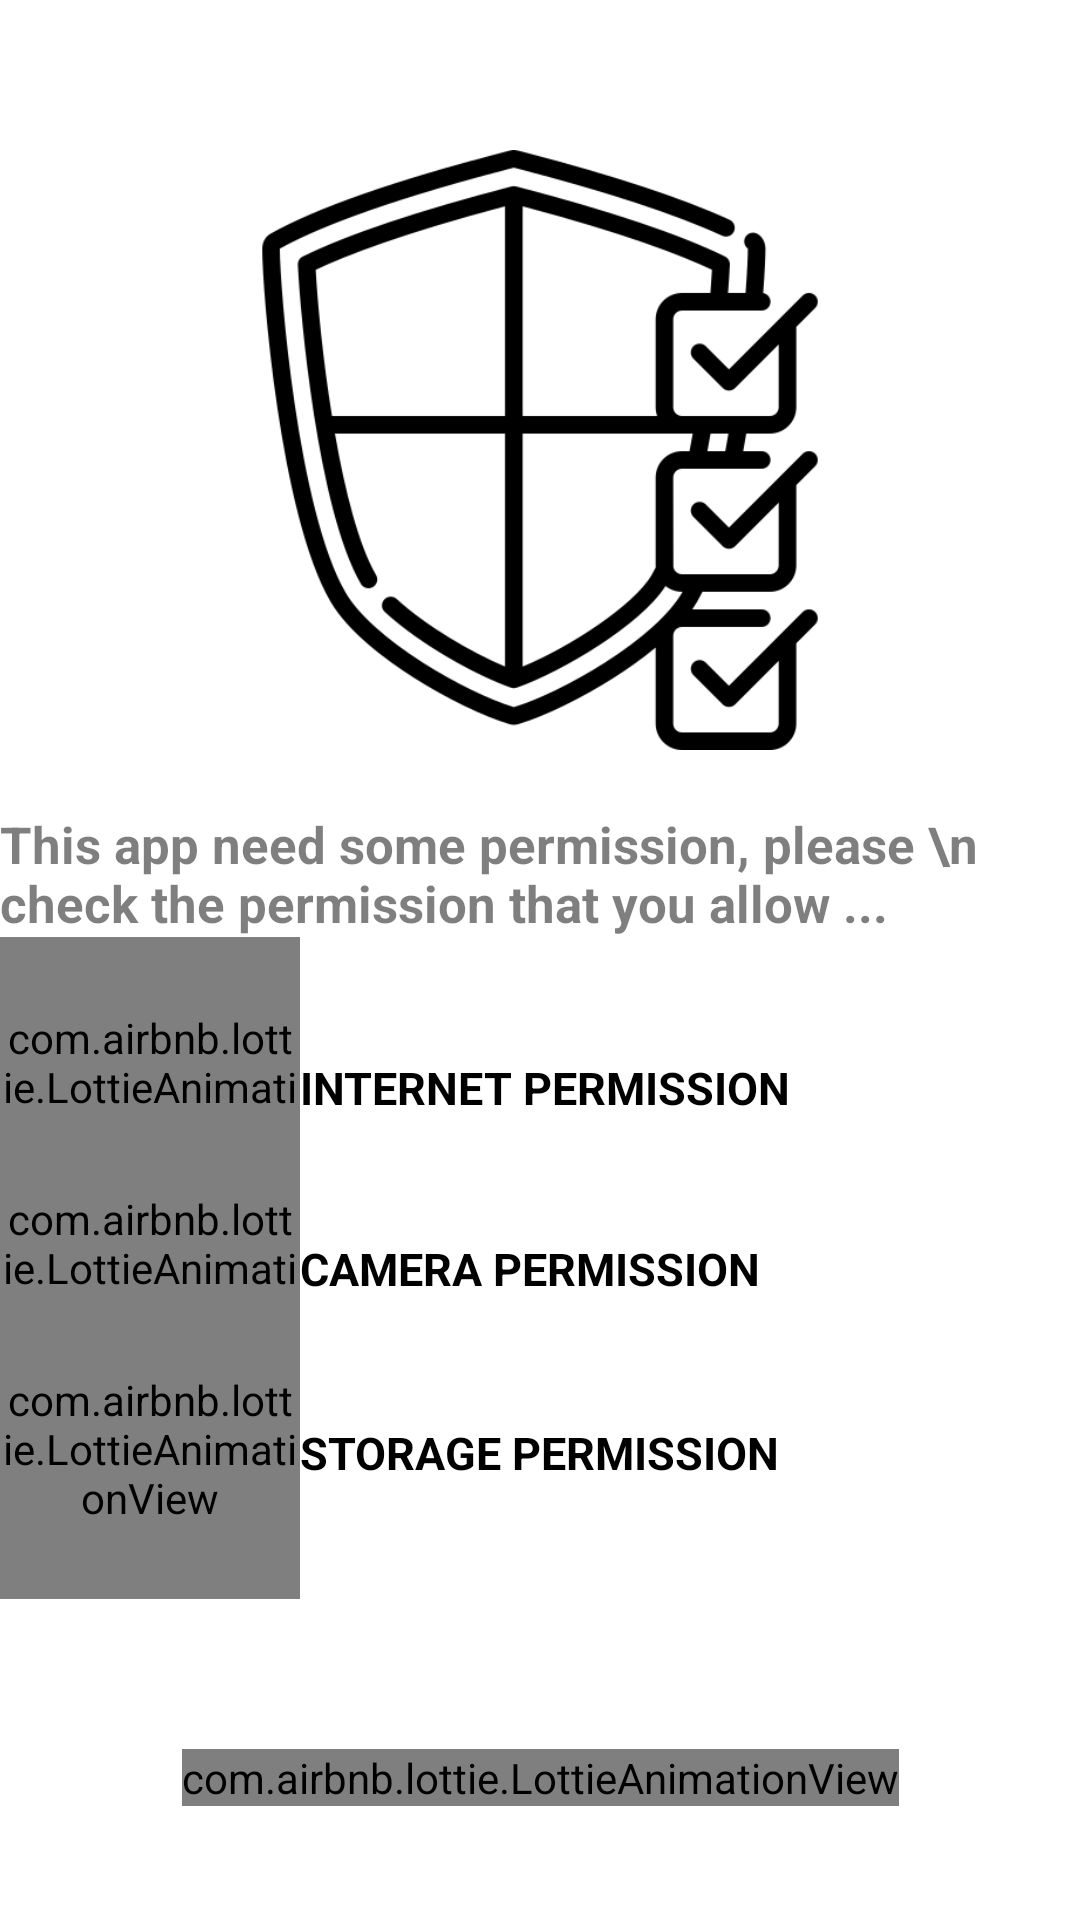

Write the Android layout XML for this screen, with the resource values it uses.
<!-- AndroidManifest.xml: application theme Theme.ECommerce_Storeapp -->
<!-- res/layout/activity_permissions.xml -->
<?xml version="1.0" encoding="utf-8"?>
<androidx.constraintlayout.widget.ConstraintLayout xmlns:android="http://schemas.android.com/apk/res/android"
    xmlns:app="http://schemas.android.com/apk/res-auto"
    xmlns:tools="http://schemas.android.com/tools"
    android:layout_width="match_parent"
    android:layout_height="match_parent"
    android:background="@color/white"
    tools:context=".PermissionsActivity">

    <ImageView
        android:id="@+id/image_permission"
        android:layout_width="200dp"
        android:layout_height="200dp"
        android:layout_gravity="center"
        android:layout_marginTop="50dp"
        android:background="@drawable/ic_permission"
        android:backgroundTint="@color/black"
        android:contentDescription="TODO"
        app:layout_constraintEnd_toEndOf="parent"
        app:layout_constraintStart_toStartOf="parent"
        app:layout_constraintTop_toTopOf="parent"
        tools:ignore="ContentDescription,HardcodedText,MissingConstraints" />

    <TextView
        android:id="@+id/textt"
        android:layout_width="wrap_content"
        android:layout_height="wrap_content"
        android:layout_marginTop="20dp"
        android:text="This app need some permission, please \n check the permission that you allow ... "
        android:textColor="@color/black_50"
        android:textSize="17sp"
        android:textStyle="bold"
        app:layout_constraintEnd_toEndOf="parent"
        app:layout_constraintStart_toStartOf="parent"
        app:layout_constraintTop_toBottomOf="@+id/image_permission"
        tools:ignore="HardcodedText" />

    <com.airbnb.lottie.LottieAnimationView
        android:id="@+id/checkPerInternet"
        android:layout_width="100dp"
        android:layout_height="100dp"
        app:lottie_rawRes="@raw/checkbox"
        app:layout_constraintTop_toBottomOf="@+id/textt"
        app:layout_constraintStart_toStartOf="parent" />

    <TextView
        android:id="@id/textinternet"
        android:layout_width="wrap_content"
        android:layout_height="wrap_content"
        android:layout_marginTop="40dp"
        android:text="INTERNET PERMISSION"
        android:textColor="@color/black"
        android:textSize="15sp"
        android:textStyle="bold"
        app:layout_constraintStart_toEndOf="@+id/checkPerInternet"
        app:layout_constraintTop_toBottomOf="@+id/textt"
        tools:ignore="HardcodedText" />

    <com.airbnb.lottie.LottieAnimationView
        android:id="@+id/checkPerCamera"
        android:layout_width="100dp"
        android:layout_height="100dp"
        app:lottie_rawRes="@raw/checkbox"
        android:layout_marginTop="-40dp"
        app:layout_constraintTop_toBottomOf="@+id/checkPerInternet"
        app:layout_constraintStart_toStartOf="parent"/>

    <TextView
        android:id="@id/textcamera"
        android:layout_width="wrap_content"
        android:layout_height="wrap_content"
        android:layout_marginTop="40dp"
        android:text="CAMERA PERMISSION"
        android:textColor="@color/black"
        android:textSize="15sp"
        android:textStyle="bold"
        app:layout_constraintStart_toEndOf="@+id/checkPerCamera"
        app:layout_constraintTop_toBottomOf="@+id/textinternet"
        tools:ignore="HardcodedText" />

    <com.airbnb.lottie.LottieAnimationView
        android:id="@+id/checkPerStorage"
        android:layout_width="100dp"
        android:layout_height="100dp"
        app:lottie_rawRes="@raw/checkbox"
        android:layout_marginTop="-40dp"
        app:layout_constraintTop_toBottomOf="@+id/checkPerCamera"
        app:layout_constraintStart_toStartOf="parent"/>

    <TextView
        android:layout_width="wrap_content"
        android:layout_height="wrap_content"
        android:layout_marginTop="41dp"
        android:text="STORAGE PERMISSION"
        android:textColor="@color/black"
        android:textSize="15sp"
        android:textStyle="bold"
        app:layout_constraintStart_toEndOf="@+id/checkPerStorage"
        app:layout_constraintTop_toBottomOf="@+id/textcamera"
        tools:ignore="HardcodedText" />

    <com.airbnb.lottie.LottieAnimationView
        android:id="@+id/submitBtn"
        android:layout_width="wrap_content"
        android:layout_height="wrap_content"
        app:lottie_rawRes="@raw/submitanim"
        android:layout_marginTop="50dp"
        android:foregroundGravity="center"
        app:layout_constraintTop_toBottomOf="@+id/checkPerStorage"
        app:layout_constraintStart_toStartOf="parent"
        app:layout_constraintEnd_toEndOf="parent" />

</androidx.constraintlayout.widget.ConstraintLayout>
<!-- resources referenced by this layout -->
<resources>
  <color name="black">#FF000000</color>
  <color name="black_50">#80000000</color>
  <color name="white">#FFFFFFFF</color>
  <!-- drawable ic_permission: png bitmap (drawable, 18120 bytes) -->
  <style name="Theme.ECommerce_Storeapp" parent="Theme.MaterialComponents.DayNight.NoActionBar">
          
          <item name="colorPrimary">@color/purple_500</item>
          <item name="colorPrimaryVariant">@color/purple_700</item>
          <item name="colorOnPrimary">@color/white</item>
          
          <item name="colorSecondary">@color/teal_200</item>
          <item name="colorSecondaryVariant">@color/teal_700</item>
          <item name="colorOnSecondary">@color/black</item>
          
          <item name="android:statusBarColor">?attr/colorPrimaryVariant</item>
          
      </style>
  <color name="purple_500">#FF6200EE</color>
  <color name="purple_700">#FF3700B3</color>
  <color name="teal_200">#FF03DAC5</color>
  <color name="teal_700">#FF018786</color>
</resources>
